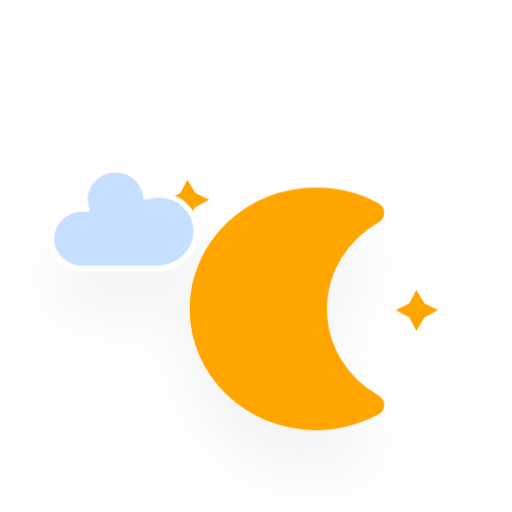
t = 0.00 s
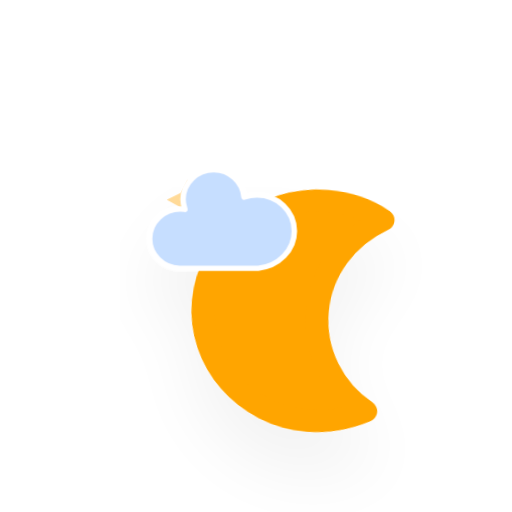
t = 5.00 s
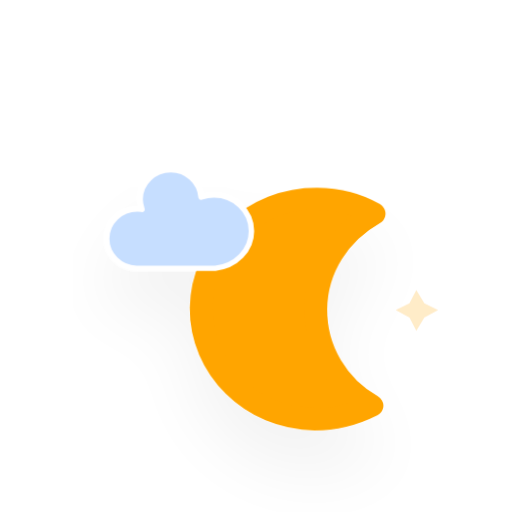
t = 5.88 s
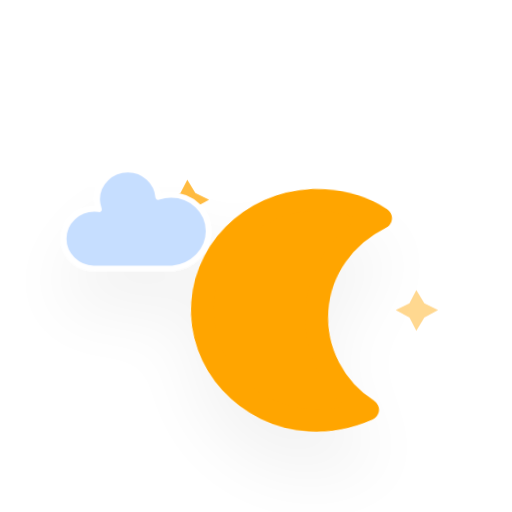
t = 6.75 s
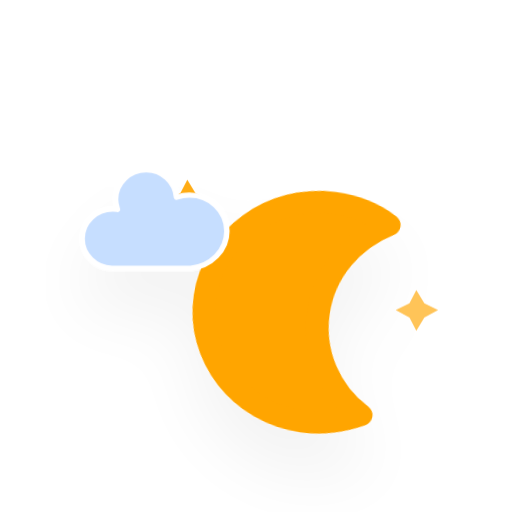
t = 7.63 s
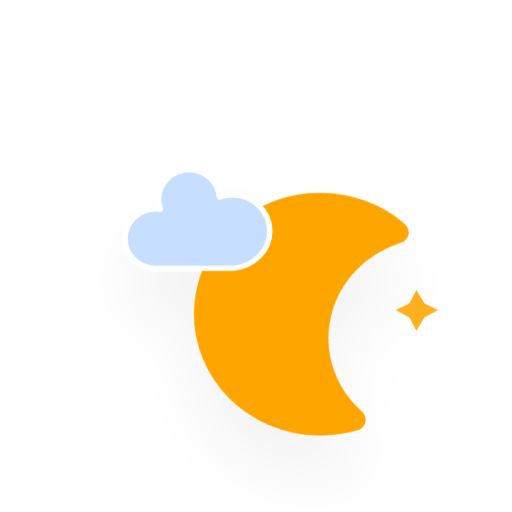
t = 8.50 s

The animated SVG that drew these frames (rendered in a browser with its animation timeline set to each time). Animation: 5 CSS @keyframes rules; frames cover the first 8.50 s, repeats indefinitely.

<?xml version="1.0" encoding="utf-8"?>
<svg version="1.1" width="64" height="64" viewBox="0 0 64 64" xmlns="http://www.w3.org/2000/svg">
  <defs>
    <filter id="blur" width="200%" height="200%">
      <feGaussianBlur in="SourceAlpha" stdDeviation="3"/>
      <feOffset dx="0" dy="4" result="offsetblur"/>
      <feComponentTransfer>
        <feFuncA type="linear" slope="0.05"/>
      </feComponentTransfer>
      <feMerge>
        <feMergeNode/>
        <feMergeNode in="SourceGraphic"/>
      </feMerge>
    </filter>
    <style type="text/css">
/*
** CLOUDS
*/
@keyframes am-weather-cloud-1 {
  0% {
    -webkit-transform: translate(-5px,0px);
       -moz-transform: translate(-5px,0px);
        -ms-transform: translate(-5px,0px);
            transform: translate(-5px,0px);
  }

  50% {
    -webkit-transform: translate(10px,0px);
       -moz-transform: translate(10px,0px);
        -ms-transform: translate(10px,0px);
            transform: translate(10px,0px);
  }

  100% {
    -webkit-transform: translate(-5px,0px);
       -moz-transform: translate(-5px,0px);
        -ms-transform: translate(-5px,0px);
            transform: translate(-5px,0px);
  }
}

.am-weather-cloud-1 {
  -webkit-animation-name: am-weather-cloud-1;
     -moz-animation-name: am-weather-cloud-1;
          animation-name: am-weather-cloud-1;
  -webkit-animation-duration: 7s;
     -moz-animation-duration: 7s;
          animation-duration: 7s;
  -webkit-animation-timing-function: linear;
     -moz-animation-timing-function: linear;
          animation-timing-function: linear;
  -webkit-animation-iteration-count: infinite;
     -moz-animation-iteration-count: infinite;
          animation-iteration-count: infinite;
}

@keyframes am-weather-cloud-2 {
  0% {
    -webkit-transform: translate(0px,0px);
       -moz-transform: translate(0px,0px);
        -ms-transform: translate(0px,0px);
            transform: translate(0px,0px);
  }

  50% {
    -webkit-transform: translate(2px,0px);
       -moz-transform: translate(2px,0px);
        -ms-transform: translate(2px,0px);
            transform: translate(2px,0px);
  }

  100% {
    -webkit-transform: translate(0px,0px);
       -moz-transform: translate(0px,0px);
        -ms-transform: translate(0px,0px);
            transform: translate(0px,0px);
  }
}

.am-weather-cloud-2 {
  -webkit-animation-name: am-weather-cloud-2;
     -moz-animation-name: am-weather-cloud-2;
          animation-name: am-weather-cloud-2;
  -webkit-animation-duration: 3s;
     -moz-animation-duration: 3s;
          animation-duration: 3s;
  -webkit-animation-timing-function: linear;
     -moz-animation-timing-function: linear;
          animation-timing-function: linear;
  -webkit-animation-iteration-count: infinite;
     -moz-animation-iteration-count: infinite;
          animation-iteration-count: infinite;
}

/*
** MOON
*/
@keyframes am-weather-moon {
  0% {
    -webkit-transform: rotate(0deg);
       -moz-transform: rotate(0deg);
        -ms-transform: rotate(0deg);
            transform: rotate(0deg);
  }

  50% {
    -webkit-transform: rotate(15deg);
       -moz-transform: rotate(15deg);
        -ms-transform: rotate(15deg);
            transform: rotate(15deg);
  }

  100% {
    -webkit-transform: rotate(0deg);
       -moz-transform: rotate(0deg);
        -ms-transform: rotate(0deg);
            transform: rotate(0deg);
  }
}

.am-weather-moon {
  -webkit-animation-name: am-weather-moon;
     -moz-animation-name: am-weather-moon;
      -ms-animation-name: am-weather-moon;
          animation-name: am-weather-moon;
  -webkit-animation-duration: 6s;
     -moz-animation-duration: 6s;
      -ms-animation-duration: 6s;
          animation-duration: 6s;
  -webkit-animation-timing-function: linear;
     -moz-animation-timing-function: linear;
      -ms-animation-timing-function: linear;
          animation-timing-function: linear;
  -webkit-animation-iteration-count: infinite;
     -moz-animation-iteration-count: infinite;
      -ms-animation-iteration-count: infinite;
          animation-iteration-count: infinite;
  -webkit-transform-origin: 12.5px 15.15px 0; /* TODO FF CENTER ISSUE */
     -moz-transform-origin: 12.5px 15.15px 0; /* TODO FF CENTER ISSUE */
      -ms-transform-origin: 12.5px 15.15px 0; /* TODO FF CENTER ISSUE */
          transform-origin: 12.5px 15.15px 0; /* TODO FF CENTER ISSUE */
}

@keyframes am-weather-moon-star-1 {
  0% {
    opacity: 0;
  }

  100% {
    opacity: 1;
  }
}

.am-weather-moon-star-1 {
  -webkit-animation-name: am-weather-moon-star-1;
     -moz-animation-name: am-weather-moon-star-1;
      -ms-animation-name: am-weather-moon-star-1;
          animation-name: am-weather-moon-star-1;
  -webkit-animation-delay: 3s;
     -moz-animation-delay: 3s;
      -ms-animation-delay: 3s;
          animation-delay: 3s;
  -webkit-animation-duration: 5s;
     -moz-animation-duration: 5s;
      -ms-animation-duration: 5s;
          animation-duration: 5s;
  -webkit-animation-timing-function: linear;
     -moz-animation-timing-function: linear;
      -ms-animation-timing-function: linear;
          animation-timing-function: linear;
  -webkit-animation-iteration-count: 1;
     -moz-animation-iteration-count: 1;
      -ms-animation-iteration-count: 1;
          animation-iteration-count: 1;
}

@keyframes am-weather-moon-star-2 {
  0% {
    opacity: 0;
  }

  100% {
    opacity: 1;
  }
}

.am-weather-moon-star-2 {
  -webkit-animation-name: am-weather-moon-star-2;
     -moz-animation-name: am-weather-moon-star-2;
      -ms-animation-name: am-weather-moon-star-2;
          animation-name: am-weather-moon-star-2;
  -webkit-animation-delay: 5s;
     -moz-animation-delay: 5s;
      -ms-animation-delay: 5s;
          animation-delay: 5s;
  -webkit-animation-duration: 4s;
     -moz-animation-duration: 4s;
      -ms-animation-duration: 4s;
          animation-duration: 4s;
  -webkit-animation-timing-function: linear;
     -moz-animation-timing-function: linear;
      -ms-animation-timing-function: linear;
          animation-timing-function: linear;
  -webkit-animation-iteration-count: 1;
     -moz-animation-iteration-count: 1;
      -ms-animation-iteration-count: 1;
          animation-iteration-count: 1;
}
        </style>
  </defs>
  <g filter="url(#blur)" id="Fair-Night" transform="matrix(1.431269, 0, 0, 1.379193, -9.938655, 6.606032)" style="">
    <g transform="translate(20,10)">
      <g name="moon">
        <g class="am-weather-moon-star-1">
          <polygon fill="orange" points="3.3,1.5 4,2.7 5.2,3.3 4,4 3.3,5.2 2.7,4 1.5,3.3 2.7,2.7" stroke="none" stroke-miterlimit="10"/>
        </g>
        <g class="am-weather-moon-star-2">
          <polygon fill="orange" points="3.3,1.5 4,2.7 5.2,3.3 4,4 3.3,5.2 2.7,4 1.5,3.3 2.7,2.7" stroke="none" stroke-miterlimit="10" transform="translate(20,10)"/>
        </g>
        <g class="am-weather-moon">
          <path d="M14.5,13.2c0-3.7,2-6.9,5-8.7   c-1.5-0.9-3.2-1.3-5-1.3c-5.5,0-10,4.5-10,10s4.5,10,10,10c1.8,0,3.5-0.5,5-1.3C16.5,20.2,14.5,16.9,14.5,13.2z" fill="orange" stroke="orange" stroke-linejoin="round" stroke-width="2"/>
        </g>
      </g>
      <g class="am-weather-cloud-1">
        <path d="M47.7,35.4c0-4.6-3.7-8.2-8.2-8.2c-1,0-1.9,0.2-2.8,0.5c-0.3-3.4-3.1-6.2-6.6-6.2c-3.7,0-6.7,3-6.7,6.7c0,0.8,0.2,1.6,0.4,2.3    c-0.3-0.1-0.7-0.1-1-0.1c-3.7,0-6.7,3-6.7,6.7c0,3.6,2.9,6.6,6.5,6.7l17.2,0C44.2,43.3,47.7,39.8,47.7,35.4z" fill="#C6DEFF" stroke="white" stroke-linejoin="round" stroke-width="1.2" transform="translate(-10,-8), scale(0.4)"/>
      </g>
    </g>
  </g>
</svg>
